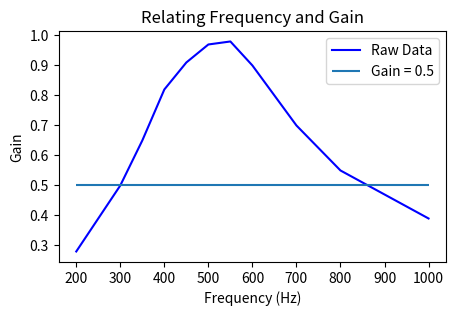

Write the Python code that produced this figure.
# 11 September 2023
# Ryan Schlimme

# This script analyzes data taken from an LRC cicuit to determine it's Q factor

import numpy as np
from matplotlib import pyplot as plt

f = [200, 250, 300, 350, 400, 450, 500, 550, 600, 700, 800, 1000]
gain = [0.28, 0.39, 0.5, 0.65, 0.82, 0.91, 0.97, 0.98, 0.9, 0.7, 0.55, 0.39]

omega = [float(2*np.pi*i) for i in f]

plt.figure(figsize=(5,3))
# plt.margins(x=0.2, y = 10)
plt.plot(f, gain, color = "b")
plt.hlines(y = 0.5, xmin = 200, xmax = 1000)
plt.legend(["Raw Data", "Gain = 0.5"])
plt.title("Relating Frequency and Gain")
plt.xlabel("Frequency (Hz)")
plt.ylabel("Gain")
#plt.show()
plt.savefig(r"C:\Users\<user> Schlimme\OneDrive\Desktop\College\Fall 2023\PHY 338K\Labs\Lab 3\Q.pdf")